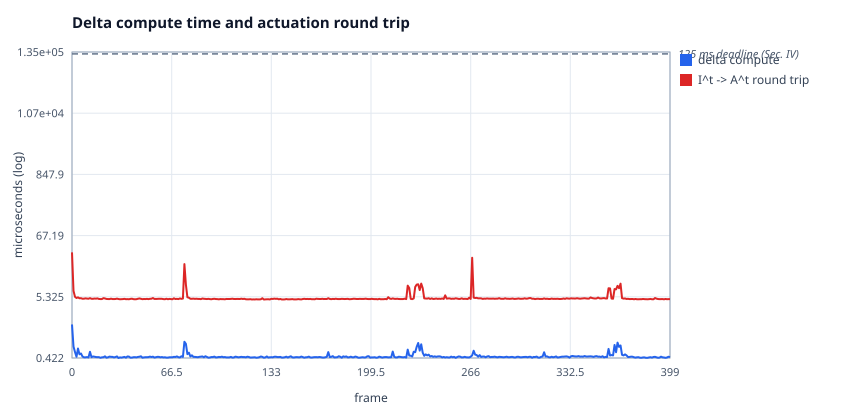

The file beside this chart, header and first rows:
x, delta compute, I^t -&gt; A^t round trip
0, 1.693, 33.53
1, 0.677, 6.805
2, 0.54, 5.316
3, 0.444, 5.067
4, 0.625, 5.204
5, 0.492, 5.005
6, 0.509, 5.027
7, 0.449, 4.912
8, 0.434, 4.927
9, 0.434, 4.994
10, 0.438, 4.948
11, 0.432, 4.913
12, 0.546, 5.039
13, 0.437, 4.91
14, 0.45, 4.903
15, 0.445, 4.952
16, 0.439, 4.932
17, 0.437, 4.983
18, 0.437, 4.863
19, 0.426, 4.852
20, 0.434, 4.853
21, 0.436, 5.041
22, 0.452, 4.971
23, 0.428, 4.873
24, 0.434, 4.852
25, 0.447, 4.842
26, 0.443, 4.925
27, 0.442, 4.853
28, 0.433, 4.848
29, 0.439, 4.861
30, 0.451, 4.937
31, 0.422, 4.857
32, 0.433, 4.81
33, 0.429, 4.826
34, 0.435, 4.845
35, 0.442, 4.896
36, 0.428, 4.821
37, 0.45, 4.837
38, 0.447, 4.811
39, 0.428, 4.886
40, 0.429, 4.915
41, 0.436, 4.832
42, 0.437, 4.804
43, 0.433, 4.823
44, 0.441, 4.91
45, 0.445, 4.971
46, 0.453, 4.9
47, 0.428, 4.825
48, 0.433, 4.861
49, 0.436, 4.845
50, 0.436, 4.889
51, 0.438, 4.836
52, 0.447, 4.897
53, 0.439, 4.915
54, 0.446, 5.059
55, 0.43, 4.87
56, 0.436, 4.873
57, 0.443, 4.886
58, 0.442, 4.909
59, 0.434, 4.906
... 340 more rows
